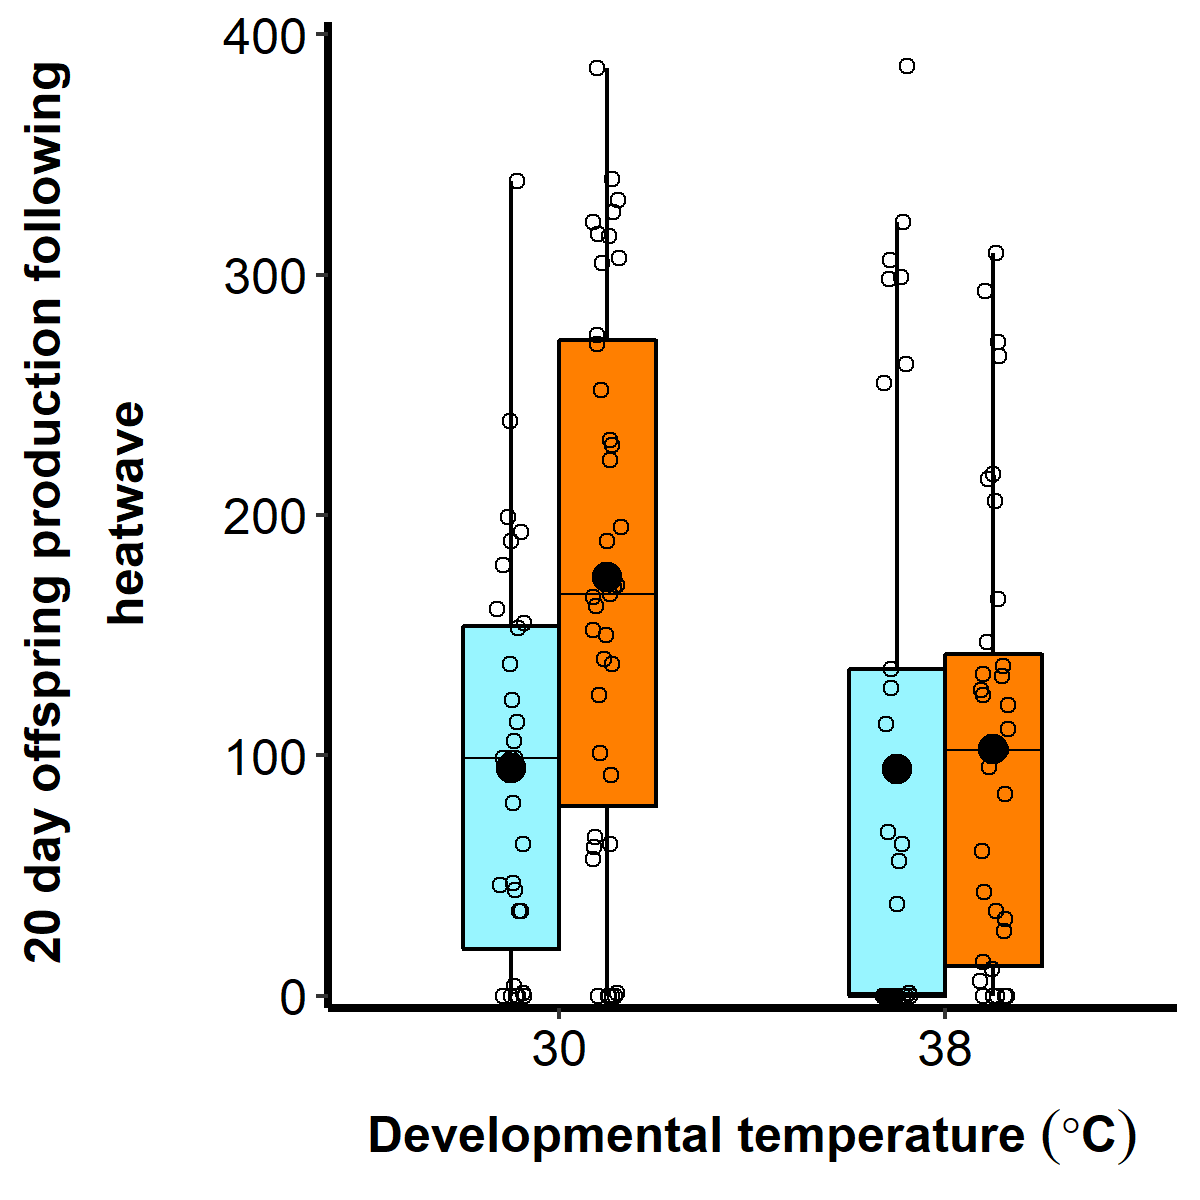

The file beside this chart, header and first rows:
Line, Replicate, Regime, Rearing, Adult.count.10D.1, Adult.count.10D.2, Adult.count20D
30.3, 1, 30, 30, 35, 0, 35
30.3, 2, 30, 30, 47, 0, 47
30.3, 3, 30, 30, 140, 99, 239
30.3, 5, 30, 30, 82, 107, 189
30.4, 1, 30, 30, 1, 0, 1
30.4, 2, 30, 30, 99, 0, 99
30.4, 3, 30, 30, 111, 42, 153
30.4, 4, 30, 30, 0, 0, 0
30.4, 5, 30, 30, 44, 0, 44
30.6, 1, 30, 30, 46, 0, 46
30.6, 2, 30, 30, 108, 47, 155
30.6, 3, 30, 30, 89, 104, 193
30.6, 4, 30, 30, 114, 0, 114
30.6, 5, 30, 30, 80, 99, 179
30.7, 1, 30, 30, 99, 0, 99
30.7, 3, 30, 30, 99, 39, 138
30.7, 4, 30, 30, 123, 76, 199
30.7, 5, 30, 30, 35, 0, 35
30.9, 1, 30, 30, 0, 0, 0
30.9, 2, 30, 30, 105, 1, 106
30.9, 3, 30, 30, 124, 37, 161
30.9, 4, 30, 30, 0, 0, 0
30.11, 1, 30, 30, 62, 1, 63
30.11, 2, 30, 30, 3, 1, 4
30.11, 4, 30, 30, 99, 0, 99
30.13, 2, 30, 30, 119, 4, 123
30.15, 1, 30, 30, 0, 0, 0
30.15, 2, 30, 30, 0, 0, 0
30.15, 3, 30, 30, 0, 0, 0
30.15, 4, 30, 30, 170, 169, 339
30.15, 5, 30, 30, 80, 0, 80
30.3, 1, 30, 38, 124, 4, 128
30.3, 2, 30, 38, 0, 0, 0
30.3, 3, 30, 38, 0, 0, 0
30.3, 4, 30, 38, 171, 151, 322
30.3, 5, 30, 38, 135, 1, 136
30.6, 1, 30, 38, 158, 148, 306
30.6, 3, 30, 38, 48, 20, 68
30.6, 4, 30, 38, 134, 129, 263
30.6, 5, 30, 38, 38, 0, 38
30.7, 1, 30, 38, 193, 105, 298
30.7, 2, 30, 38, 0, 0, 0
30.7, 3, 30, 38, 113, 0, 113
30.7, 4, 30, 38, 0, 0, 0
30.7, 5, 30, 38, 0, 0, 0
30.9, 1, 30, 38, 0, 0, 0
30.9, 2, 30, 38, 56, 0, 56
30.9, 3, 30, 38, 63, 0, 63
30.9, 4, 30, 38, 0, 0, 0
30.9, 5, 30, 38, 200, 187, 387
30.11, 1, 30, 38, 0, 0, 0
30.11, 3, 30, 38, 0, 0, 0
30.11, 4, 30, 38, 0, 0, 0
30.11, 5, 30, 38, 0, 0, 0
30.13, 1, 30, 38, 0, 0, 0
30.15, 1, 30, 38, 0, 0, 0
30.15, 2, 30, 38, 129, 126, 255
30.15, 3, 30, 38, 163, 136, 299
30.15, 4, 30, 38, 0, 0, 0
30.15, 5, 30, 38, 1, 0, 1
... 74 more rows
